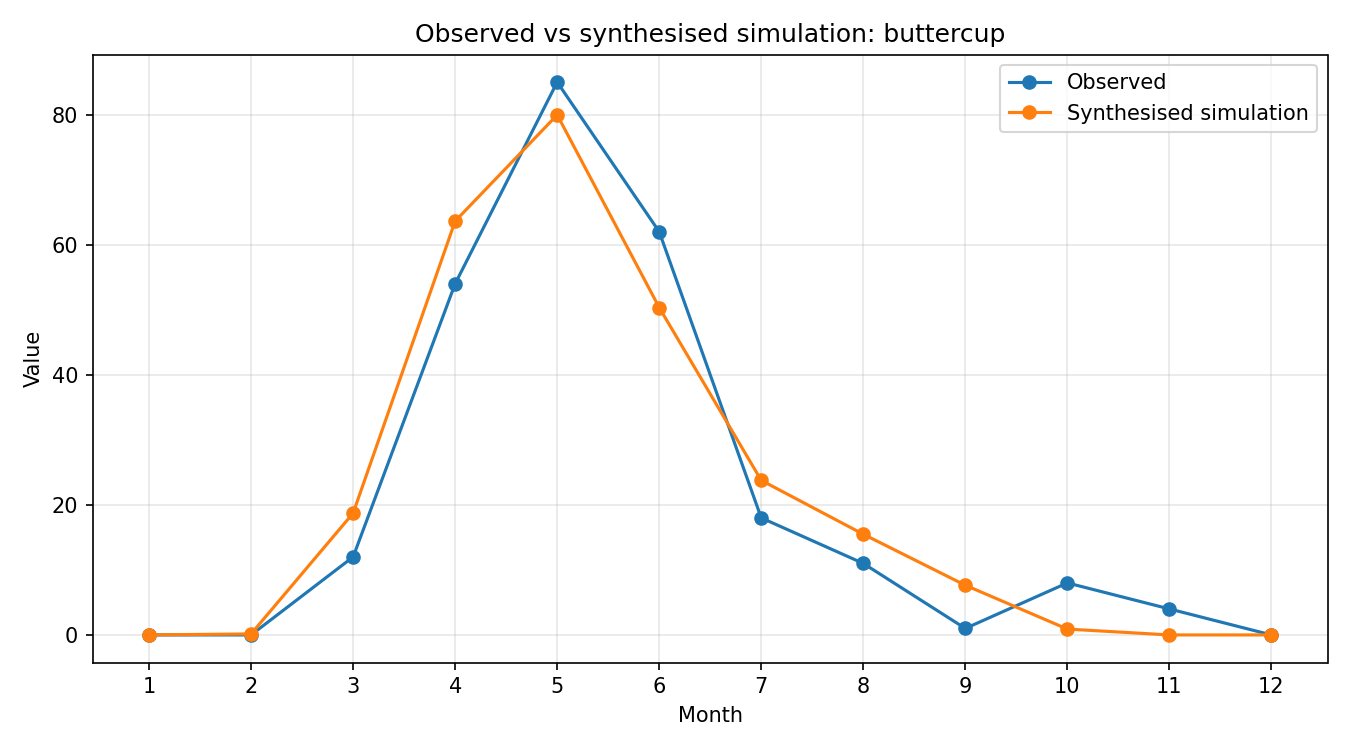

Values plotted in this chart, from the file beside it:
month, observed, simulated_raw, synthesised
1, 0, 2.38398031e-06, 0.0001144
2, 0, 0.003315, 0.1591
3, 12, 0.3902, 18.73
4, 54, 1.326, 63.63
5, 85, 1.666, 79.96
6, 62, 1.049, 50.35
7, 18, 0.4953, 23.77
8, 11, 0.3228, 15.49
9, 1, 0.1593, 7.643
10, 8, 0.01882, 0.9032
11, 4, 1.68653705e-05, 0.0008093
12, 0, 2.5580295e-08, 1.2274862339672585e-06
